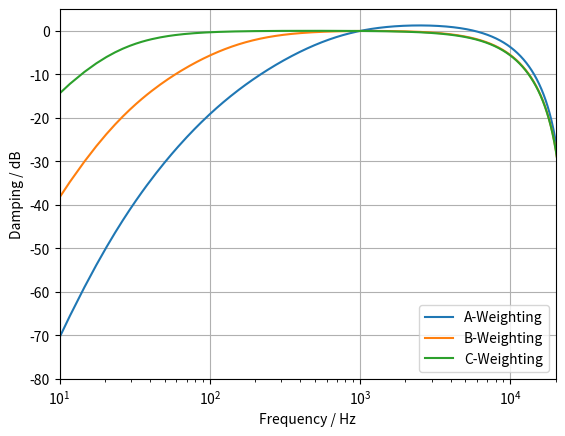

Reproduce this figure in Python.
"""This module implements spectral weighting filters for the sound pressure level (SPL)
in air according to [IEC-61672]_. Spectral weighting is part of aucoustic measurements.
It is used by sound level meters for example. The weighting functions are derived
from different equal loudness contours of human hearing. The weighted levels aim to
provide a better correlation to the perception of loudness.


Implemented weighting functions
-------------------------------

There are three weighting functions implemented:

    * A-Weighting: based on the 40-phon equal loudness contour
    * B- and C-weighting: for sounds above 70 phon,
      (B-Weighting is not used that often)

The filter coefficient design is based on the implementation of A- and C-weighting in [2]_.

The weighting functions are defined in [IEC-61672]_ can be described
by the following equations:

.. math::

   R_A (f) = \\frac{12200^2 f^4}
             {(f^2+20.6^2)(f^2+12200^2)\\sqrt{(f^2+107.7.5)^2}\\sqrt{(f^2+737.9^2)}}

   R_B (f) = \\frac{12200^2 f^3}
             {(f^2+20.6^2)(f^2+12200^2)\\sqrt{(f^2+158.5^2)}}

   R_C (f) = \\frac{12200^2 f^2}
             {(f^2+20.6^2)(f^2+12200^2)}


The frequency responses absolute values of all implemented weighting filters can be seen in the following figure:

.. plot::

   import splweighting
   fig, ax = splweighting.plot_weightings()
   fig.show()


References
----------

.. [IEC-61672] Electroacoustics - Sound Level Meters (http://www.iec.ch)
[redacted]
   http://www.mathworks.com/matlabcentral/fileexchange/69-octave,
   Faculte Polytechnique de Mons (Belgium) [email redacted]


Functions
---------
"""

from numpy import pi, convolve
from scipy.signal import bilinear, lfilter


def weight_signal(data, sample_rate=44100, weighting='A'):
    """Returns filtered signal with a weighting filter.

    Parameters
    ----------
    data : ndarray
        Input signal to be filtered.
    sample_rate : int
        Sample rate of the signal.
    weighting : {'A', 'B', 'C'}
        Specify the weighting function by a string.

    Returns
    -------
    outdata : ndarray
        Filtered output signal. The output will be weighted by
        the specified filter function.
    """
    b, a = _weighting_coeff_design_funsd[weighting](sample_rate)
    return lfilter(b, a, data)

def a_weighting_coeffs_design(sample_rate):
    """Returns b and a coeff of a A-weighting filter.

    Parameters
    ----------
    sample_rate : scalar
        Sample rate of the signals that well be filtered.

    Returns
    -------
    b, a : ndarray
        Filter coefficients for a digital weighting filter.

    Examples
    --------
    >>> b, a = a_weighting_coeff_design(sample_rate)

    To Filter a signal use scipy lfilter:

    >>> from scipy.signal import lfilter
    >>> y = lfilter(b, a, x)

    See Also
    --------
    b_weighting_coeffs_design : B-Weighting coefficients.
    c_weighting_coeffs_design : C-Weighting coefficients.
    weight_signal : Apply a weighting filter to a signal.
    scipy.lfilter : Filtering signal with `b` and `a` coefficients.
    """

    f1 = 20.598997
    f2 = 107.65265
    f3 = 737.86223
    f4 = 12194.217
    A1000 = 1.9997
    numerators = [(2*pi*f4)**2 * (10**(A1000 / 20.0)), 0., 0., 0., 0.];
    denominators = convolve(
        [1., +4*pi * f4, (2*pi * f4)**2],
        [1., +4*pi * f1, (2*pi * f1)**2]
    )
    denominators = convolve(
        convolve(denominators, [1., 2*pi * f3]),
        [1., 2*pi * f2]
    )
    return bilinear(numerators, denominators, sample_rate)

def b_weighting_coeffs_design(sample_rate):
    """Returns `b` and `a` coeff of a B-weighting filter.

    B-Weighting is no longer described in DIN61672.

    Parameters
    ----------
    sample_rate : scalar
        Sample rate of the signals that well be filtered.

    Returns
    -------
    b, a : ndarray
        Filter coefficients for a digital weighting filter.

    Examples
    --------
    >>> b, a = b_weighting_coeff_design(sample_rate)

    To Filter a signal use :function: scipy.lfilter:

    >>> from scipy.signal import lfilter
    >>> y = lfilter(b, a, x)

    See Also
    --------
    a_weighting_coeffs_design : A-Weighting coefficients.
    c_weighting_coeffs_design : C-Weighting coefficients.
    weight_signal : Apply a weighting filter to a signal.

    """

    f1 = 20.598997
    f2 = 158.5
    f4 = 12194.217
    B1000 = 0.17
    numerators = [(2*pi*f4)**2 * (10**(B1000 / 20)), 0, 0, 0];
    denominators = convolve(
        [1, +4*pi * f4, (2*pi * f4)**2],
        [1, +4*pi * f1, (2*pi * f1)**2]
    )
    denominators = convolve(denominators, [1, 2*pi * f2])
    return bilinear(numerators, denominators, sample_rate)


def c_weighting_coeffs_design(sample_rate):
    """Returns b and a coeff of a C-weighting filter.

    Parameters
    ----------
    sample_rate : scalar
        Sample rate of the signals that well be filtered.

    Returns
    -------
    b, a : ndarray
        Filter coefficients for a digital weighting filter.

    Examples
    --------
    b, a = c_weighting_coeffs_design(sample_rate)

    To Filter a signal use scipy lfilter:

    from scipy.signal import lfilter
    y = lfilter(b, a, x)

    See Also
    --------
    a_weighting_coeffs_design : A-Weighting coefficients.
    b_weighting_coeffs_design : B-Weighting coefficients.
    weight_signal : Apply a weighting filter to a signal.

    """

    f1 = 20.598997
    f4 = 12194.217
    C1000 = 0.0619
    numerators = [(2*pi * f4)**2 * (10**(C1000 / 20)), 0, 0]
    denominators = convolve(
        [1, +4*pi * f4, (2*pi * f4)**2],
        [1, +4*pi * f1, (2*pi * f1)**2]
    )
    return bilinear(numerators, denominators, sample_rate)


# This dictionary should contain all labels and functions
# for weighting coeff design functions:
_weighting_coeff_design_funsd = {
    'A': a_weighting_coeffs_design,
    'B': b_weighting_coeffs_design,
    'C': c_weighting_coeffs_design
}

def plot_weightings():
    """Plots all weighting functions defined in :module: splweighting."""
    from scipy.signal import freqz
    import numpy as np
    import matplotlib.pyplot as plt

    sample_rate = 48000
    num_samples = 2*4096

    fig, ax = plt.subplots()

    for name, weight_design in sorted(
            _weighting_coeff_design_funsd.items()):
        b, a = weight_design(sample_rate)
        w, H = freqz(b, a, worN=num_samples)

        freq = w*sample_rate / (2*np.pi)

        ax.semilogx(freq, 20*np.log10(np.abs(H)+1e-20),
                    label='{}-Weighting'.format(name))

    plt.legend(loc='lower right')
    plt.xlabel('Frequency / Hz')
    plt.ylabel('Damping / dB')
    plt.grid(True)
    plt.axis((10, 20000, -80, 5))

    return fig, ax


if __name__ == '__main__':
    import matplotlib.pyplot as plt
    fig, ax = plot_weightings()
    plt.show()
